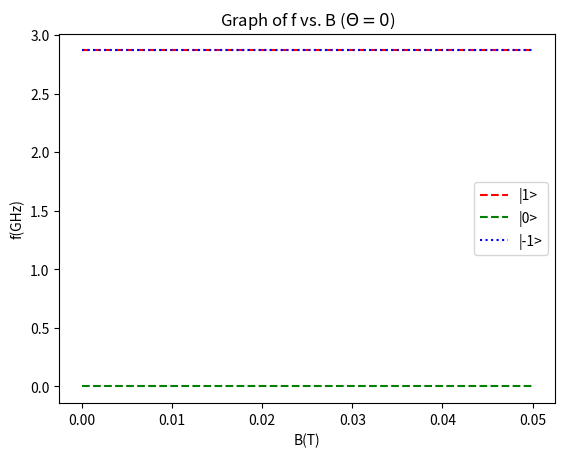
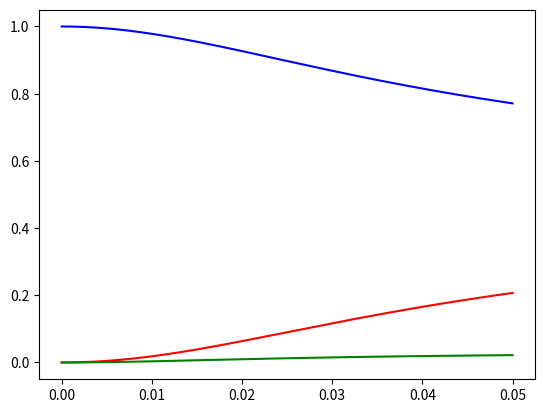

Recreate these plots in Python, in order.
import numpy as np
import matplotlib.pyplot as plt
import scipy.linalg as la

D = 2.87
B = np.linspace(0,.05,501)
theta = 74
gu = 28

a = np.zeros(len(B))
b = np.zeros(len(B))
c = np.zeros(len(B))
Ea = np.zeros(len(B))
Eb = np.zeros(len(B))
Ec = np.zeros(len(B))

plot=plt.figure(1)
plt.title('Graph of f vs. B ($ \Theta = 0$)')
plt.xlabel('B(T)')
plt.ylabel('f(GHz)')

for i in range(len(B)):
    A = np.array([[D+B[i]*gu*np.cos(theta),0,0],[0,0,0],[0,0,D-B[i]*gu*np.cos(theta)]])
    BB = gu*B[i]*np.sin(theta)*np.sqrt(1/2)*np.array([[0,1,0],[1,0,1],[0,1,0]])
    C = A+BB
    ev,EV = la.eig(C)
    a[i]=ev.real[0]
    b[i]=ev.real[1]
    c[i]=ev.real[2]

    Ea[i] = EV[0,2]**2
    Eb[i] = EV[1,2]**2
    Ec[i] = EV[2,2]**2

    aa = int(255*(EV[0,0]**2))
    bb = int(255*(EV[1,0]**2))
    cc = int(255*(EV[2,0]**2))
    dd = int(255*(EV[0,1]**2))
    ee = int(255*(EV[1,1]**2))
    ff = int(255*(EV[2,1]**2))
    gg = int(255*(EV[0,2]**2))
    hh = int(255*(EV[1,2]**2))
    ii = int(255*(EV[2,2]**2))

    col1 = '#%02x%02x%02x' % (aa,bb,cc)
    col2 = '#%02x%02x%02x' % (dd,ee,ff)
    col3 = '#%02x%02x%02x' % (gg,hh,ii)

    # plt.scatter(B[i],a[i],s=1,color=col1)
    # plt.scatter(B[i], b[i],s=1, color=col2)
    # plt.scatter(B[i], c[i],s=1, color=col3)

plt.plot(B, D*np.ones(len(B)), 'r--', label="|1>")
plt.plot(B, np.zeros(len(B)), 'g--', label="|0>")
plt.plot(B, D*np.ones(len(B)), 'b:', label="|-1>")
plt.legend()

plot1 = plt.figure(2)
plt.plot(B, Ea,'r', label='|1>')
plt.plot(B, Eb,'g', label='|0>')
plt.plot(B, Ec,'b', label='|-1>')

plt.show()

'''    
plot1 = plt.figure(1)
plt.title('Graph of f vs. B ($ \Theta = 0$)')
plt.xlabel('B(T)')
plt.ylabel('f(GHz)')
plt.plot(B,D*np.ones(len(B)),'b--')
plt.plot(B,np.zeros(len(B)),'g--')
plt.plot(B,D*np.ones(len(B)),'r:')
plt.plot(B,a,'b',label='|1>')
plt.plot(B,b,'g',label='|0>')
plt.plot(B,c,'r',label='|-1>')
plt.legend()
plt.show()
'''




